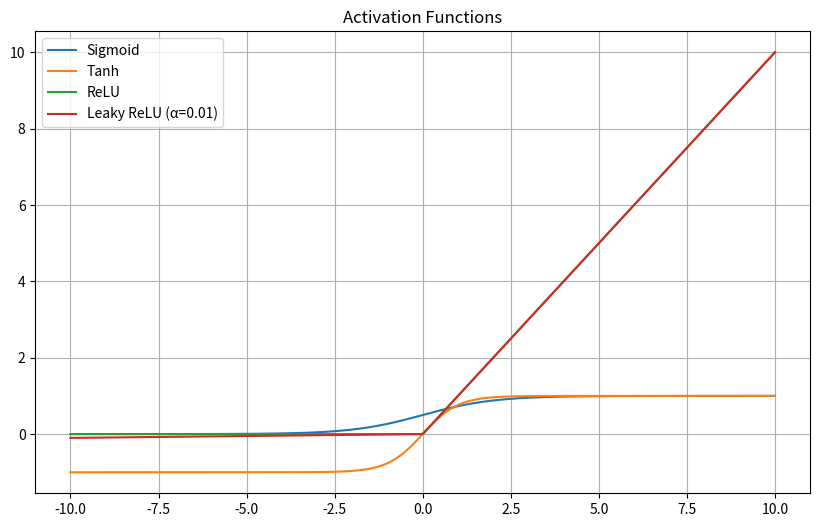

Generate this figure with matplotlib:
import numpy as np
import matplotlib.pyplot as plt

# Define activation functions
def sigmoid(x): return 1 / (1 + np.exp(-x))
def tanh(x): return np.tanh(x)
def relu(x): return np.maximum(0, x)
def leaky_relu(x, alpha=0.01): return np.where(x > 0, x, alpha * x)

# Input range
x = np.linspace(-10, 10, 400)

# Plot
plt.figure(figsize=(10, 6))
plt.plot(x, sigmoid(x), label="Sigmoid")
plt.plot(x, tanh(x), label="Tanh")
plt.plot(x, relu(x), label="ReLU")
plt.plot(x, leaky_relu(x), label="Leaky ReLU (α=0.01)")
plt.title("Activation Functions")
plt.legend()
plt.grid()
plt.show()
